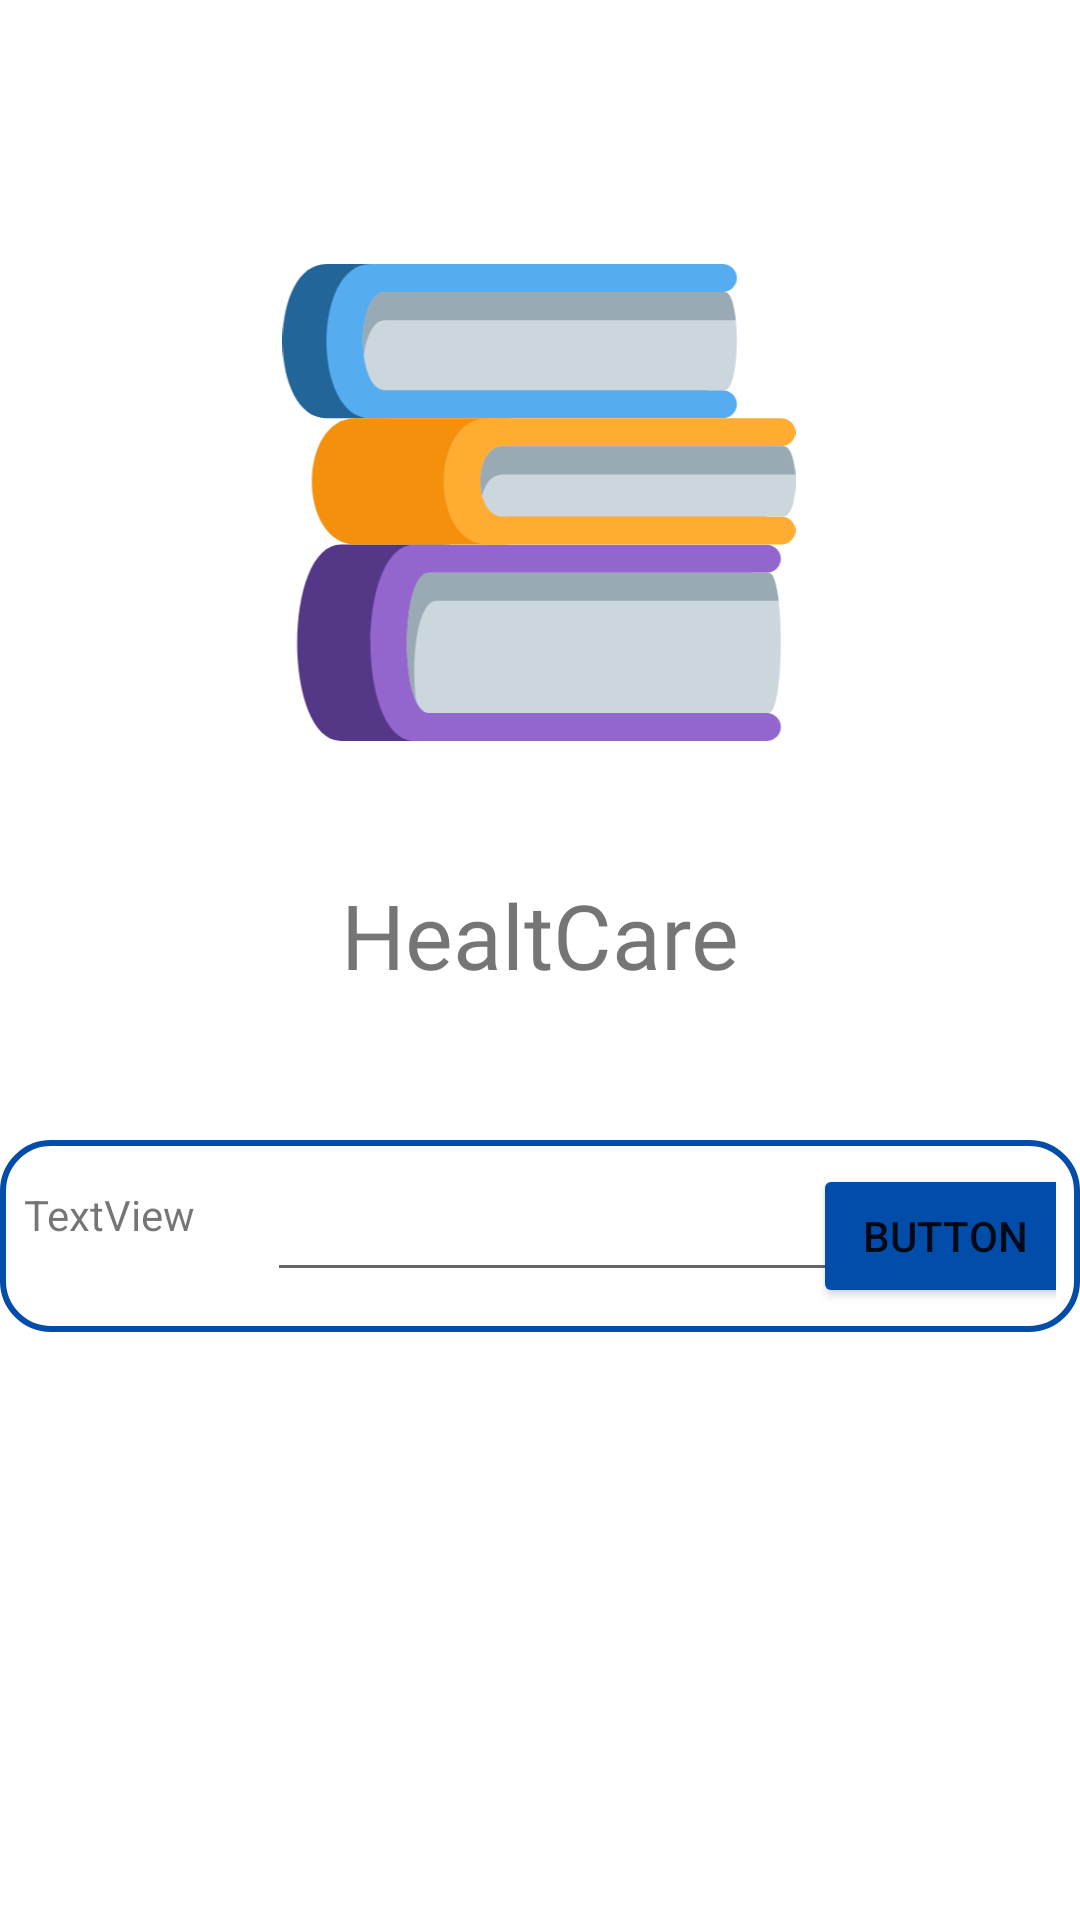

Here is an Android app screen rendered from its layout file. Give the layout XML and the strings, colors and styles it references.
<!-- AndroidManifest.xml: application theme Theme.Refitoo -->
<!-- res/layout/activity_main.xml -->
<?xml version="1.0" encoding="utf-8"?>
<androidx.constraintlayout.widget.ConstraintLayout xmlns:android="http://schemas.android.com/apk/res/android"
    xmlns:app="http://schemas.android.com/apk/res-auto"
    xmlns:tools="http://schemas.android.com/tools"
    android:id="@+id/main"
    android:layout_width="match_parent"
    android:layout_height="match_parent"
    tools:context=".UI.MainActivity">

    <androidx.constraintlayout.widget.ConstraintLayout
        android:id="@+id/constraintLayout"
        android:layout_width="match_parent"
        android:layout_height="wrap_content"
        android:background="@drawable/rounded_background"
        android:layout_marginTop="133dp"
        app:layout_constraintStart_toStartOf="parent"
        app:layout_constraintTop_toBottomOf="@+id/imageView">

        <Button
            android:id="@+id/button"
            android:layout_width="wrap_content"
            android:layout_height="wrap_content"
            android:text="Button"
            app:layout_constraintBottom_toBottomOf="parent"
            app:layout_constraintEnd_toEndOf="parent"
            app:layout_constraintHorizontal_bias="0.807"
            app:layout_constraintStart_toEndOf="@+id/editTextNumber"
            app:layout_constraintTop_toTopOf="parent"
            android:backgroundTint="@color/blue"
            app:layout_constraintVertical_bias="0.175" />

        <TextView
            android:id="@+id/textView"
            android:layout_width="wrap_content"
            android:layout_height="wrap_content"
            android:text="TextView"
            app:layout_constraintBottom_toBottomOf="parent"

            app:layout_constraintHorizontal_bias="0.045"
            app:layout_constraintStart_toStartOf="parent"
            app:layout_constraintTop_toTopOf="parent"
            app:layout_constraintVertical_bias="0.251" />

        <EditText
            android:id="@+id/editTextNumber"
            android:layout_width="wrap_content"
            android:layout_height="wrap_content"
            android:layout_marginStart="24dp"
            android:ems="10"
            android:inputType="number"
            app:layout_constraintBottom_toBottomOf="parent"
            app:layout_constraintStart_toEndOf="@+id/textView"
            app:layout_constraintTop_toTopOf="parent"
            app:layout_constraintVertical_bias="0.205" />

    </androidx.constraintlayout.widget.ConstraintLayout>

    <androidx.constraintlayout.widget.ConstraintLayout
        android:id="@+id/constraintLayout2"
        android:layout_width="match_parent"
        android:layout_height="wrap_content"
        android:background="@drawable/rounded_background"


        android:layout_marginTop="51dp"
        android:layout_marginBottom="148dp"
        app:layout_constraintBottom_toBottomOf="parent"
        app:layout_constraintEnd_toEndOf="parent"
        app:layout_constraintStart_toStartOf="parent"
        app:layout_constraintTop_toBottomOf="@+id/constraintLayout">

        <TextView
            android:id="@+id/textView2"
            android:layout_width="wrap_content"
            android:layout_height="wrap_content"
            android:text="TextView"
            app:layout_constraintBottom_toBottomOf="parent"

            app:layout_constraintStart_toStartOf="parent"
            app:layout_constraintTop_toTopOf="parent"
            app:layout_constraintVertical_bias="0.691" />

        <EditText
            android:id="@+id/editTextNumber2"
            android:layout_width="wrap_content"
            android:layout_height="wrap_content"
            android:layout_marginStart="16dp"
            android:layout_marginEnd="128dp"
            android:ems="10"
            android:inputType="number"
            app:layout_constraintBottom_toBottomOf="parent"

            app:layout_constraintStart_toEndOf="@+id/textView2"
            app:layout_constraintTop_toTopOf="parent"
            app:layout_constraintVertical_bias="0.728" />

        <Button
            android:id="@+id/button2"
            android:layout_width="wrap_content"
            android:layout_height="wrap_content"
            android:layout_marginTop="56dp"
            android:layout_marginEnd="4dp"
            android:backgroundTint="@color/blue"
            android:text="Button"
            app:layout_constraintBottom_toBottomOf="parent"

            app:layout_constraintEnd_toEndOf="parent"
            app:layout_constraintStart_toEndOf="@+id/editTextNumber2"


            app:layout_constraintVertical_bias="0.0" />

    </androidx.constraintlayout.widget.ConstraintLayout>

    <ImageView
        android:id="@+id/imageView"
        android:layout_width="222dp"
        android:layout_height="159dp"
        android:layout_marginTop="88dp"
        app:layout_constraintEnd_toEndOf="parent"
        app:layout_constraintHorizontal_bias="0.497"
        app:layout_constraintStart_toStartOf="parent"
        app:layout_constraintTop_toTopOf="parent"
        app:srcCompat="@drawable/logoo" />

    <TextView
        android:id="@+id/textView3"
        android:layout_width="wrap_content"
        android:layout_height="wrap_content"
        android:layout_marginTop="203dp"
        android:layout_marginBottom="48dp"
        android:text="HealtCare"
        android:textSize="30dp"
        android:fontFamily="@font/roboto"
        app:layout_constraintBottom_toTopOf="@+id/constraintLayout"
        app:layout_constraintEnd_toEndOf="parent"
        app:layout_constraintStart_toStartOf="parent"
        app:layout_constraintTop_toTopOf="@+id/imageView" />

    <Button
        android:id="@+id/button3"
        android:layout_width="148dp"
        android:layout_height="45dp"
        android:layout_marginTop="155dp"
        android:layout_marginBottom="52dp"
        android:text="@string/next"
        android:backgroundTint="@color/blue"
        app:layout_constraintBottom_toBottomOf="parent"
        app:layout_constraintEnd_toEndOf="parent"
        app:layout_constraintHorizontal_bias="0.885"
        app:layout_constraintStart_toStartOf="parent"
        app:layout_constraintTop_toTopOf="@+id/constraintLayout2"
        app:layout_constraintVertical_bias="0.0" />


</androidx.constraintlayout.widget.ConstraintLayout>
<!-- resources referenced by this layout -->
<resources>
  <color name="blue">#024CAA</color>
  <!-- drawable logoo: vector/xml drawable (drawable, 2569 chars, omitted) -->
  <!-- drawable rounded_background (drawable) -->
  <shape xmlns:android="http://schemas.android.com/apk/res/android"
      android:shape="rectangle">
  
      
  
  
      
      <corners android:radius="16dp" />
  
      
      <padding
          android:left="8dp"
          android:right="8dp"
          android:top="8dp"
          android:bottom="8dp" />
  
      
      <stroke
          android:width="2dp"
          android:color="@color/blue" />
  </shape>
  <string name="next">Next</string>
  <style name="Theme.Refitoo" parent="Base.Theme.Refitoo" />
  <style name="Base.Theme.Refitoo" parent="Theme.MaterialComponents.Light.NoActionBar">
          
          
      </style>
</resources>
